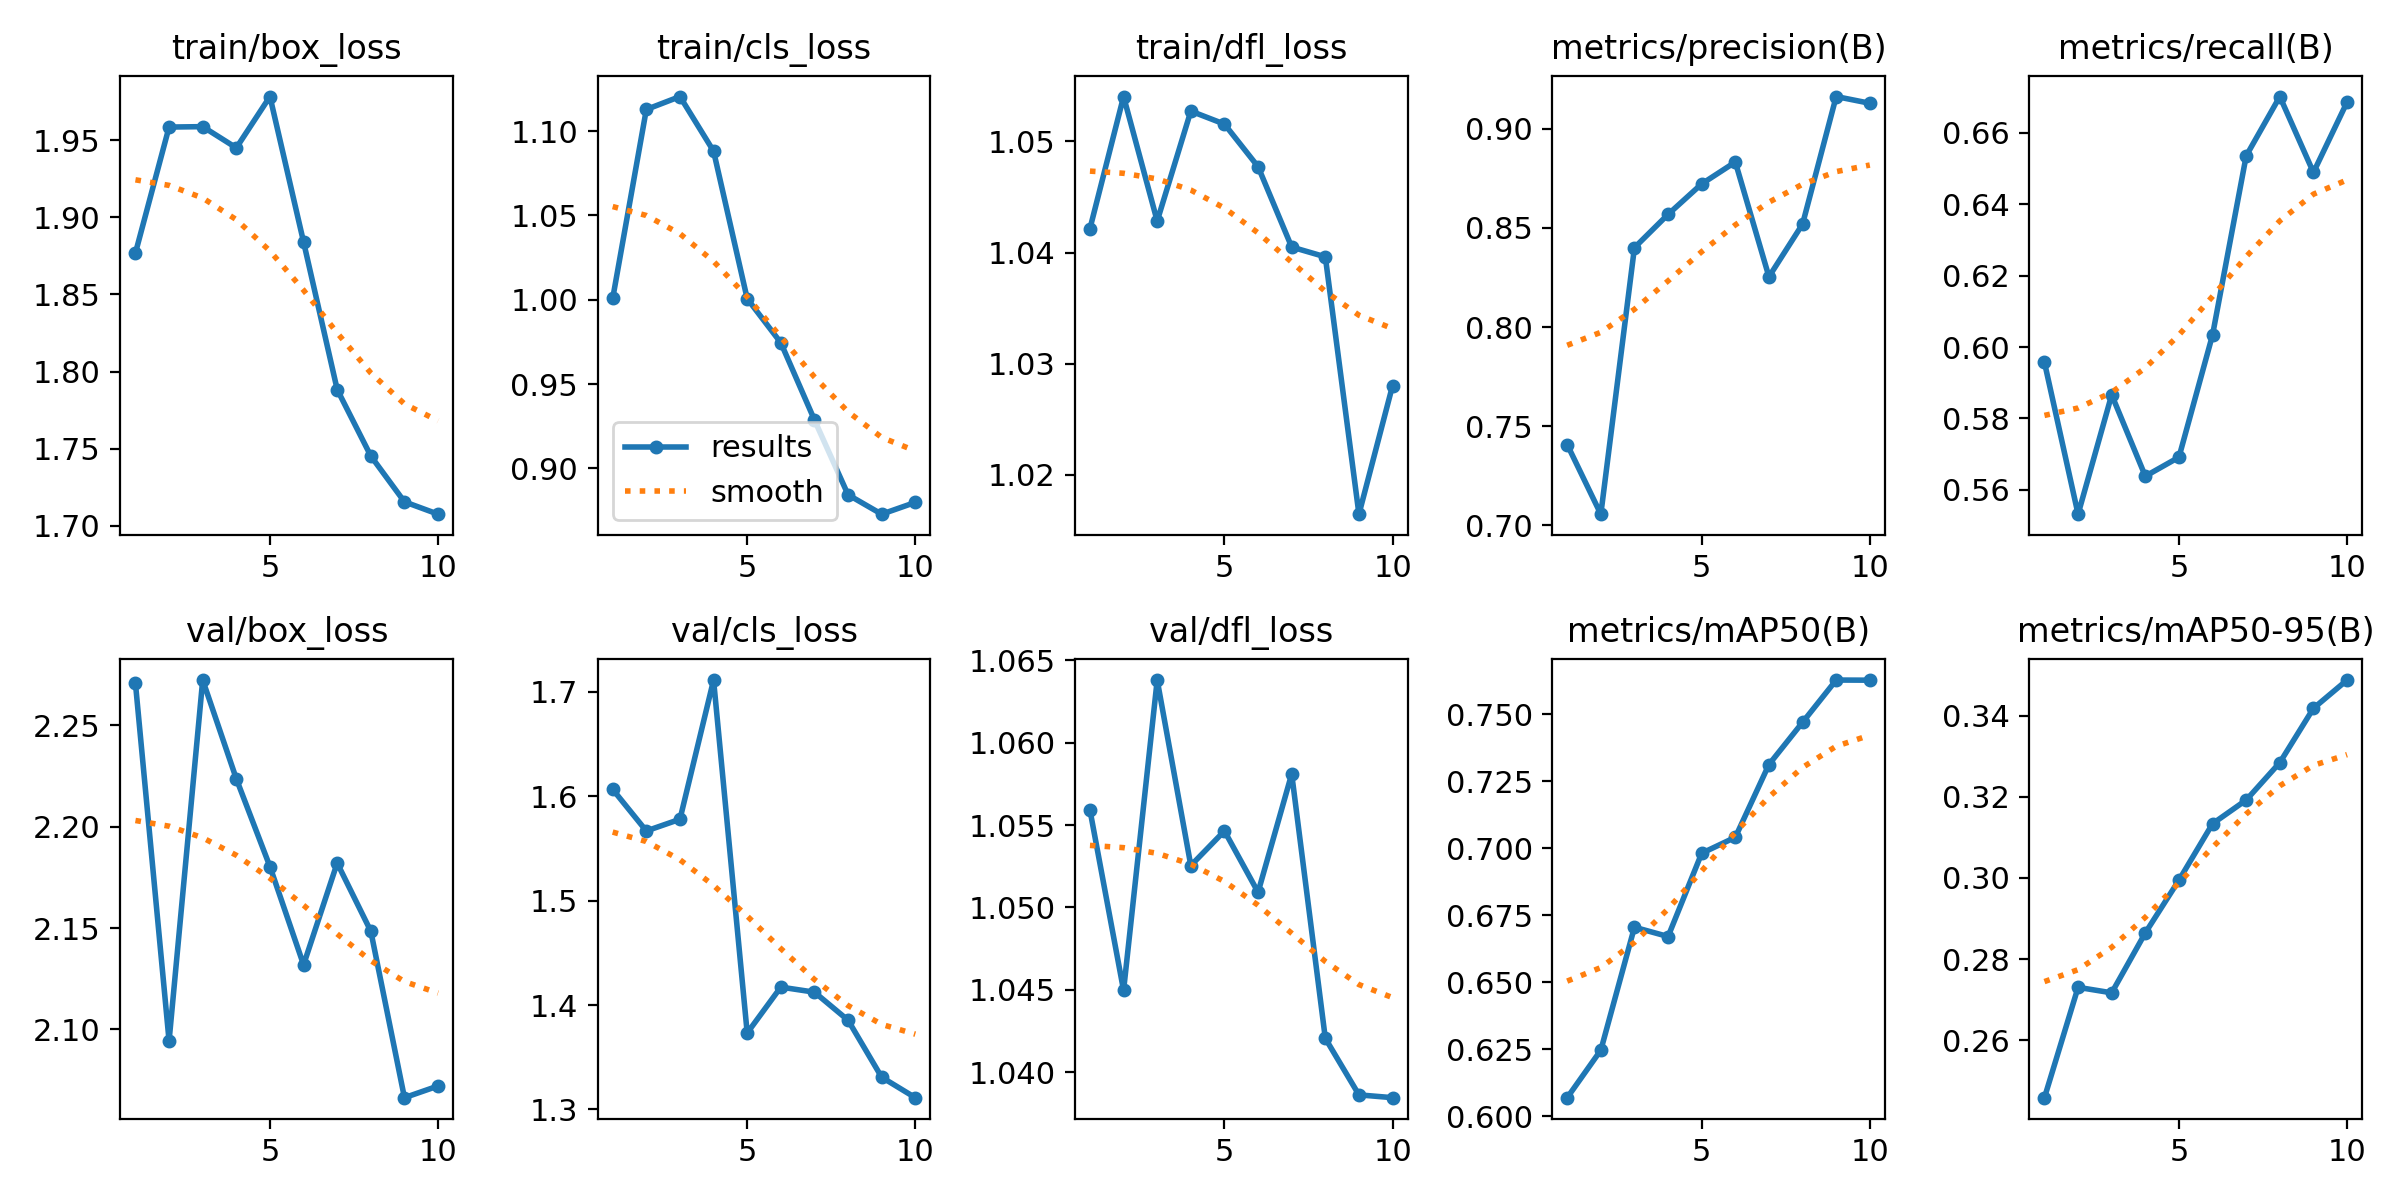

The table this chart was drawn from, first rows:
epoch, time, train/box_loss, train/cls_loss, train/dfl_loss, metrics/precision(B), metrics/recall(B), metrics/mAP50(B), metrics/mAP50-95(B), val/box_loss, val/cls_loss, val/dfl_loss, lr/pg0, lr/pg1, lr/pg2
1, 217.7, 1.877, 1.001, 1.042, 0.7407, 0.5957, 0.6069, 0.2458, 2.271, 1.607, 1.056, 0.003, 0.003, 0.003
2, 424.4, 1.958, 1.113, 1.054, 0.7056, 0.5532, 0.6246, 0.273, 2.094, 1.567, 1.045, 0.002927, 0.002927, 0.002927
3, 630.9, 1.959, 1.121, 1.043, 0.84, 0.5866, 0.6705, 0.2717, 2.272, 1.578, 1.064, 0.002716, 0.002716, 0.002716
4, 837.5, 1.945, 1.088, 1.053, 0.8568, 0.5638, 0.6671, 0.2864, 2.224, 1.711, 1.053, 0.002388, 0.002388, 0.002388
5, 1044, 1.978, 1.001, 1.052, 0.8722, 0.5692, 0.6981, 0.2994, 2.18, 1.373, 1.055, 0.001974, 0.001974, 0.001974
6, 1251, 1.884, 0.9745, 1.048, 0.8832, 0.6034, 0.7041, 0.3134, 2.132, 1.417, 1.051, 0.001515, 0.001515, 0.001515
7, 1458, 1.788, 0.9287, 1.04, 0.8254, 0.6536, 0.7313, 0.3192, 2.182, 1.412, 1.058, 0.001056, 0.001056, 0.001056
8, 1664, 1.745, 0.8843, 1.04, 0.8519, 0.6702, 0.747, 0.3284, 2.148, 1.385, 1.042, 0.0006421, 0.0006421, 0.0006421
9, 1870, 1.716, 0.8728, 1.016, 0.9163, 0.6489, 0.7628, 0.3418, 2.066, 1.331, 1.039, 0.0003136, 0.0003136, 0.0003136
10, 2077, 1.708, 0.8798, 1.028, 0.9129, 0.6686, 0.7628, 0.3488, 2.072, 1.311, 1.038, 0.0001027, 0.0001027, 0.0001027
